Run: headless pygame with SDL's dummy video driver; simulated clock (each Clock.tick advances the game by its frame time, no real sleeping); random seed 0; keys injected as events and as key.get_pressed() state; no mouse input.
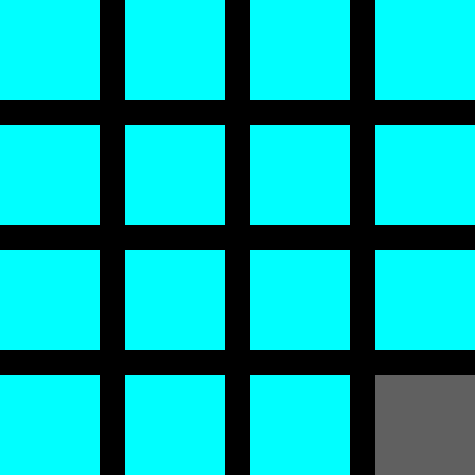
Frame 1 of 4 · flips 1–60 · no input
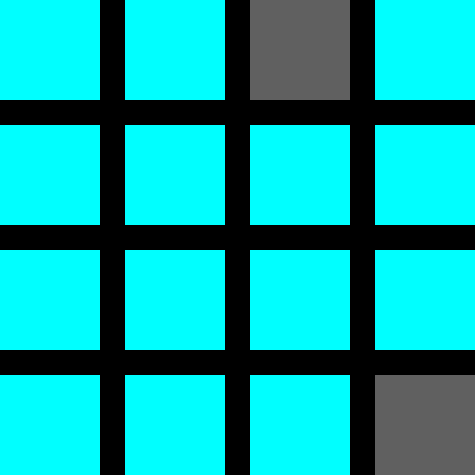
Frame 2 of 4 · flips 61–180 · tapped SPACE, RETURN · held RIGHT (→), D
Frame 3 of 4 · flips 181–300 · held DOWN (↓), S · screen unchanged from frame 2, image omitted
Frame 4 of 4 · flips 301–420 · held LEFT (←), A, UP (↑), W · screen unchanged from frame 3, image omitted

The pygame program that drew these frames:

# Raw Board + Spawn Tile

import pygame
import sys
import random

CYAN = (0, 255, 255)
GRAY = (96, 96, 96)

# Number of Tile
tile = 4

# Board Size
board_y = 4
board_x = 4
board = []

for y in range(board_y):
    board.append([0] * board_x)

# 100 = size of tile
# 25 = size of gap between tile
# 150 = score board
tab_y = tile * 100 + tile * 25 + 150
tab_x = tile * 100 + tile * 25 + 25

def make_board():
    spawn_y = random.randint(0, 3)
    spawn_x = random.randint(0, 3)

    board[spawn_y][spawn_x] = 1

def main():
    pygame.init()
    pygame.display.set_caption("2048 - 001")
    screen = pygame.display.set_mode((475, 475))
    clock = pygame.time.Clock()

    make_board()

    while True:
        for event in pygame.event.get():
            if event.type == pygame.QUIT:
                pygame.quit()
                sys.exit()
            if event.type == pygame.KEYDOWN:
                if event.key == pygame.K_SPACE:
                    make_board()
        for y in range(board_y):
            for x in range(board_x):
                length = 100
                X = x * (length + 25)
                Y = y * (length + 25)

                if board[y][x] == 0: # Board
                    pygame.draw.rect(screen, CYAN, [X, Y, length, length])

                if board[y][x] == 1: # Tile
                    pygame.draw.rect(screen, GRAY, [X, Y, length, length])
        
        pygame.display.update()
        clock.tick(2)

if __name__ == '__main__':
    main()
